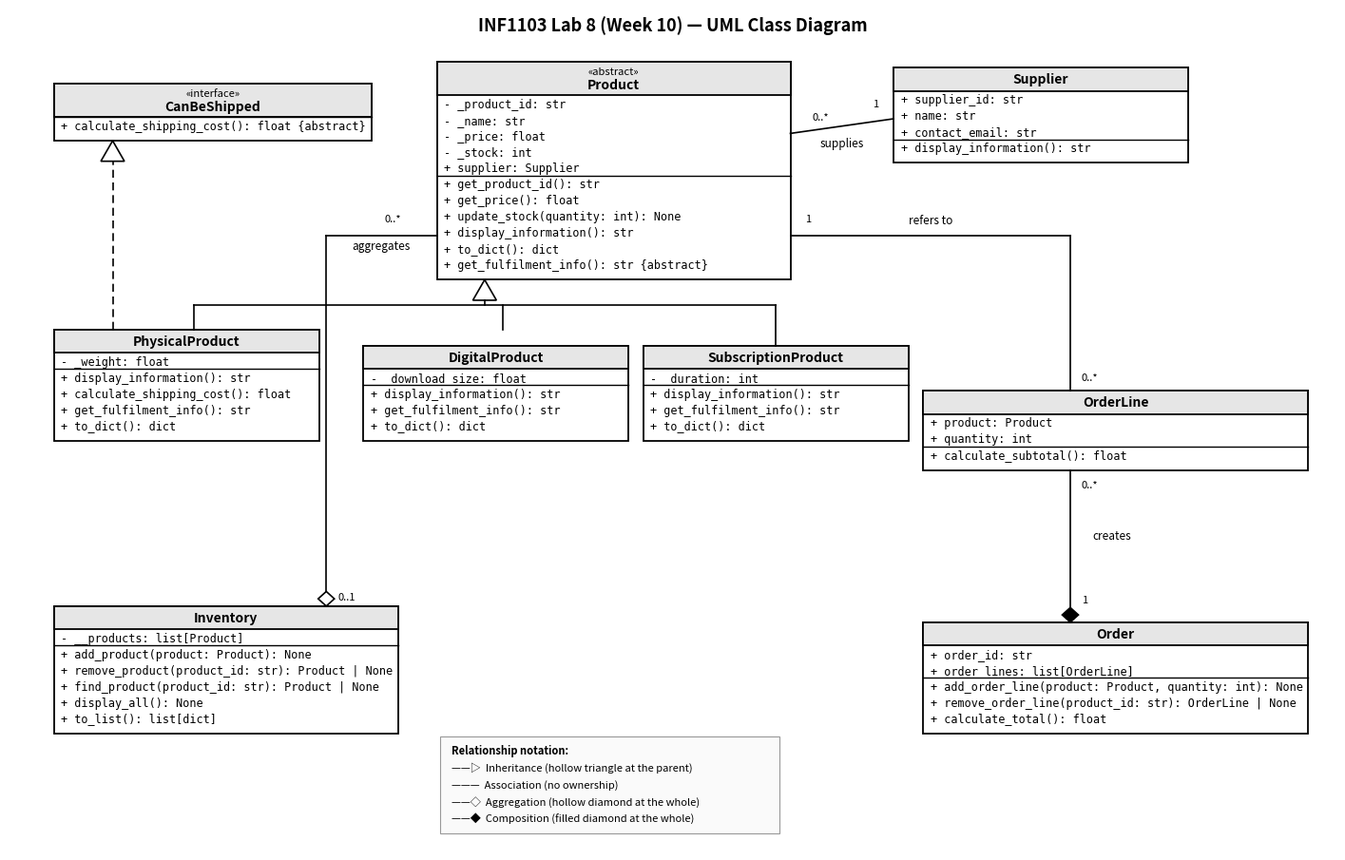

This figure's Python source:
"""Generates the updated UML class diagram (uml_class_diagram.png) for Lab 8.

Draws every class from the system with typed attributes/parameters/return values and
the four relationship notations required by the lab:
- Inheritance/generalisation: solid line, hollow triangle at the parent
- Association: solid line
- Aggregation: solid line, hollow diamond at the whole (Inventory)
- Composition: solid line, filled diamond at the whole (Order)

Box widths are measured from the rendered text, so every compartment fits its content.

Run from this folder:  python generate_uml.py   (requires matplotlib)
"""

import matplotlib
matplotlib.use("Agg")
import matplotlib.pyplot as plt
from matplotlib.patches import Polygon, Rectangle

# Coordinate system: 180 wide x 115 tall, y increases upwards
FIG_W, FIG_H, DPI = 18.0, 11.5, 150
CANVAS_W, CANVAS_H = 180, 115

TITLE_H_STEREO = 4.6   # title compartment height when a stereotype is shown
TITLE_H_PLAIN = 3.2
LINE_H = 2.2
PAD = 1.0
MEMBER_FS = 8.5
TITLE_FS = 10

CLASS_STYLE = dict(facecolor="white", edgecolor="black", linewidth=1.3)
TITLE_STYLE = dict(facecolor="#e6e6e6", edgecolor="black", linewidth=1.3)

CLASSES = [
    # x0, y0, min_width, stereotype, name, attrs, methods, name_italic
    (6, 97, 36, "interface", "CanBeShipped", [],
     ["+ calculate_shipping_cost(): float {abstract}"], True),
    (58, 78, 48, "abstract", "Product",
     ["- _product_id: str", "- _name: str", "- _price: float", "- _stock: int", "+ supplier: Supplier"],
     ["+ get_product_id(): str", "+ get_price(): float", "+ update_stock(quantity: int): None",
      "+ display_information(): str", "+ to_dict(): dict", "+ get_fulfilment_info(): str {abstract}"], True),
    (120, 94, 40, "", "Supplier",
     ["+ supplier_id: str", "+ name: str", "+ contact_email: str"],
     ["+ display_information(): str"], False),
    (6, 56, 36, "", "PhysicalProduct", ["- _weight: float"],
     ["+ display_information(): str", "+ calculate_shipping_cost(): float",
      "+ get_fulfilment_info(): str", "+ to_dict(): dict"], False),
    (48, 56, 36, "", "DigitalProduct", ["- _download_size: float"],
     ["+ display_information(): str", "+ get_fulfilment_info(): str", "+ to_dict(): dict"], False),
    (86, 56, 36, "", "SubscriptionProduct", ["- _duration: int"],
     ["+ display_information(): str", "+ get_fulfilment_info(): str", "+ to_dict(): dict"], False),
    (6, 16, 40, "", "Inventory", ["- __products: list[Product]"],
     ["+ add_product(product: Product): None", "+ remove_product(product_id: str): Product | None",
      "+ find_product(product_id: str): Product | None", "+ display_all(): None",
      "+ to_list(): list[dict]"], False),
    (124, 52, 40, "", "OrderLine", ["+ product: Product", "+ quantity: int"],
     ["+ calculate_subtotal(): float"], False),
    (124, 16, 40, "", "Order", ["+ order_id: str", "+ order_lines: list[OrderLine]"],
     ["+ add_order_line(product: Product, quantity: int): None",
      "+ remove_order_line(product_id: str): OrderLine | None", "+ calculate_total(): float"], False),
]


def text_width_units(ax, renderer, inv, s, fontsize, mono=True, bold=False, italic=False):
    t = ax.text(0, 0, s, fontsize=fontsize, family="monospace" if mono else "sans-serif",
                fontweight="bold" if bold else "normal", style="italic" if italic else "normal")
    ext = t.get_window_extent(renderer)
    t.remove()
    (x0, _), (x1, _) = inv.transform((0, 0)), inv.transform((ext.width, 0))
    return x1 - x0


def draw_class(ax, renderer, inv, x0, y0, min_w, stereotype, name, attrs, methods, italic):
    needed = max([text_width_units(ax, renderer, inv, m, MEMBER_FS) for m in attrs + methods]
                 + [text_width_units(ax, renderer, inv, name, TITLE_FS, mono=False, bold=True, italic=italic)]
                 + [text_width_units(ax, renderer, inv, f"\u00ab{stereotype}\u00bb", 8, mono=False, italic=italic) if stereotype else 0])
    w = max(min_w, needed + 2 * PAD)
    title_h = TITLE_H_STEREO if stereotype else TITLE_H_PLAIN
    h = title_h + (len(attrs) + len(methods)) * LINE_H + PAD
    top = y0 + h

    ax.add_patch(Rectangle((x0, y0), w, h, **CLASS_STYLE))
    ax.add_patch(Rectangle((x0, top - title_h), w, title_h, **TITLE_STYLE))
    if stereotype:
        ax.text(x0 + w / 2, top - 1.4, f"\u00ab{stereotype}\u00bb", ha="center", va="center",
                fontsize=8, style="italic")
        ax.text(x0 + w / 2, top - 3.2, name, ha="center", va="center",
                fontsize=TITLE_FS, fontweight="bold", style="italic" if italic else "normal")
    else:
        ax.text(x0 + w / 2, top - title_h / 2, name, ha="center", va="center",
                fontsize=TITLE_FS, fontweight="bold", style="italic" if italic else "normal")

    members = attrs + methods
    split_y = top - title_h - len(attrs) * LINE_H
    ax.plot([x0, x0 + w], [split_y, split_y], color="black", linewidth=1.0)
    for i, member in enumerate(members):
        ax.text(x0 + 1.0, top - title_h - (i + 0.55) * LINE_H, member,
                ha="left", va="center", fontsize=MEMBER_FS, family="monospace")

    return x0, y0, w, h, top, split_y


def hollow_triangle_up(ax, x, y, size=1.6, depth=2.8):
    ax.add_patch(Polygon([(x, y), (x - size, y - depth), (x + size, y - depth)],
                         closed=True, facecolor="white", edgecolor="black", linewidth=1.2))


def diamond(ax, x, y, filled, half=1.1, depth=2.0):
    # tip touches the whole's border at (x, y), body extends outward (+y)
    verts = [(x, y), (x - half, y + depth / 2), (x, y + depth), (x + half, y + depth / 2)]
    ax.add_patch(Polygon(verts, closed=True, facecolor="black" if filled else "white",
                         edgecolor="black", linewidth=1.2))


def main() -> None:
    fig, ax = plt.subplots(figsize=(FIG_W, FIG_H), dpi=DPI)
    ax.set_xlim(0, CANVAS_W)
    ax.set_ylim(0, CANVAS_H)
    ax.axis("off")
    fig.canvas.draw()
    renderer = fig.canvas.get_renderer()
    inv = ax.transData.inverted()

    # Order and OrderLine share one aligned column width
    order_specs = [spec for spec in CLASSES if spec[4] in ("Order", "OrderLine")]
    other_specs = [spec for spec in CLASSES if spec[4] not in ("Order", "OrderLine")]
    col_w = max(
        max(text_width_units(ax, renderer, inv, m, MEMBER_FS) for spec in order_specs
            for m in spec[5] + spec[6]) + 2 * PAD,
        40,
    )

    drawn = {}
    for spec in other_specs:
        drawn[spec[4]] = draw_class(ax, renderer, inv, *spec)
    for spec in order_specs:  # same x0, shared column width
        drawn[spec[4]] = draw_class(ax, renderer, inv, spec[0], spec[1], col_w,
                                    spec[3], spec[4], spec[5], spec[6], spec[7])

    solid = dict(color="black", linewidth=1.2)
    dashed = dict(color="black", linewidth=1.2, linestyle=(0, (5, 3)))

    # --- Inheritance: children share one hollow triangle on Product's bottom edge ---
    ax.plot([25, 25], [71.2, 74.5], **solid)      # PhysicalProduct
    ax.plot([67, 67], [71.2, 74.5], **solid)      # DigitalProduct
    ax.plot([104, 104], [69, 74.5], **solid)      # SubscriptionProduct
    ax.plot([25, 104], [74.5, 74.5], **solid)     # shared bus
    ax.plot([64.5, 64.5], [74.5, 75.2], **solid)
    hollow_triangle_up(ax, 64.5, 78)              # hollow triangle at parent (Product)

    # --- Realization (dashed): PhysicalProduct implements CanBeShipped ---
    ax.plot([14, 14], [71.2, 94.2], **dashed)
    hollow_triangle_up(ax, 14, 97)

    # --- Association: Supplier —— Product (no ownership) ---
    ax.plot([106, 120], [98, 100], **solid)
    ax.text(109, 99.6, "0..*", fontsize=8, ha="left", va="bottom")
    ax.text(118, 101.3, "1", fontsize=8, ha="right", va="bottom")
    ax.text(113, 96.2, "supplies", fontsize=8.5, style="italic", ha="center")

    # --- Aggregation: Inventory ◇—— Product (hollow diamond at the whole) ---
    ax.plot([43, 43], [35.4, 84], **solid)
    ax.plot([43, 58], [84, 84], **solid)
    diamond(ax, 43, 33.4, filled=False)
    ax.text(44.6, 34.6, "0..1", fontsize=8, ha="left", va="center")
    ax.text(52, 85.7, "0..*", fontsize=8, ha="center", va="bottom")
    ax.text(50.5, 82.2, "aggregates", fontsize=8.5, style="italic", ha="center")

    # --- Composition: Order ◆—— OrderLine (filled diamond at the whole) ---
    ax.plot([144, 144], [33.2, 52], **solid)
    diamond(ax, 144, 31.2, filled=True)
    ax.text(145.5, 34.2, "1", fontsize=8, ha="left", va="center")
    ax.text(145.5, 50, "0..*", fontsize=8, ha="left", va="center")
    ax.text(147, 42.5, "creates", fontsize=8.5, style="italic", ha="left")

    # --- Association: OrderLine —— Product (line refers to a Product it does not own) ---
    ax.plot([144, 144], [62.8, 84], **solid)
    ax.plot([144, 106], [84, 84], **solid)
    ax.text(108, 85.7, "1", fontsize=8, ha="left", va="bottom")
    ax.text(145.5, 64.6, "0..*", fontsize=8, ha="left", va="center")
    ax.text(125, 85.7, "refers to", fontsize=8.5, style="italic", ha="center")

    # --- Title and notation legend ---
    ax.text(90, 112, "INF1103 Lab 8 (Week 10) \u2014 UML Class Diagram",
            fontsize=13, fontweight="bold", ha="center")
    legend_lines = [
        "Relationship notation:",
        "\u2014\u2014\u25b7  Inheritance (hollow triangle at the parent)",
        "\u2014\u2014\u2014  Association (no ownership)",
        "\u2014\u2014\u25c7  Aggregation (hollow diamond at the whole)",
        "\u2014\u2014\u25c6  Composition (filled diamond at the whole)",
    ]
    lx, ly = 60, 13.6
    ax.add_patch(Rectangle((lx - 1.5, ly - 11.2), 46, 13.2, facecolor="#fafafa",
                           edgecolor="#999999", linewidth=0.8))
    for i, line in enumerate(legend_lines):
        weight = "bold" if i == 0 else "normal"
        ax.text(lx, ly - i * 2.3, line, fontsize=8, va="center", fontweight=weight)

    fig.savefig("uml_class_diagram.png", bbox_inches="tight", facecolor="white")
    print("Saved uml_class_diagram.png")


main()
